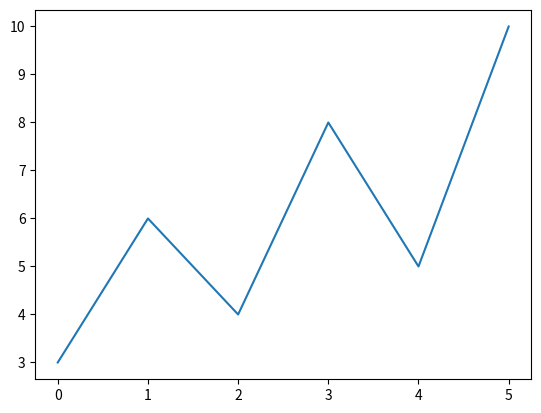

Write Python code to recreate this figure.
from matplotlib import pyplot as plt
import numpy as np

ypoints = np.array([3, 6, 4, 8, 5, 10])

plt.plot(ypoints)
plt.show()